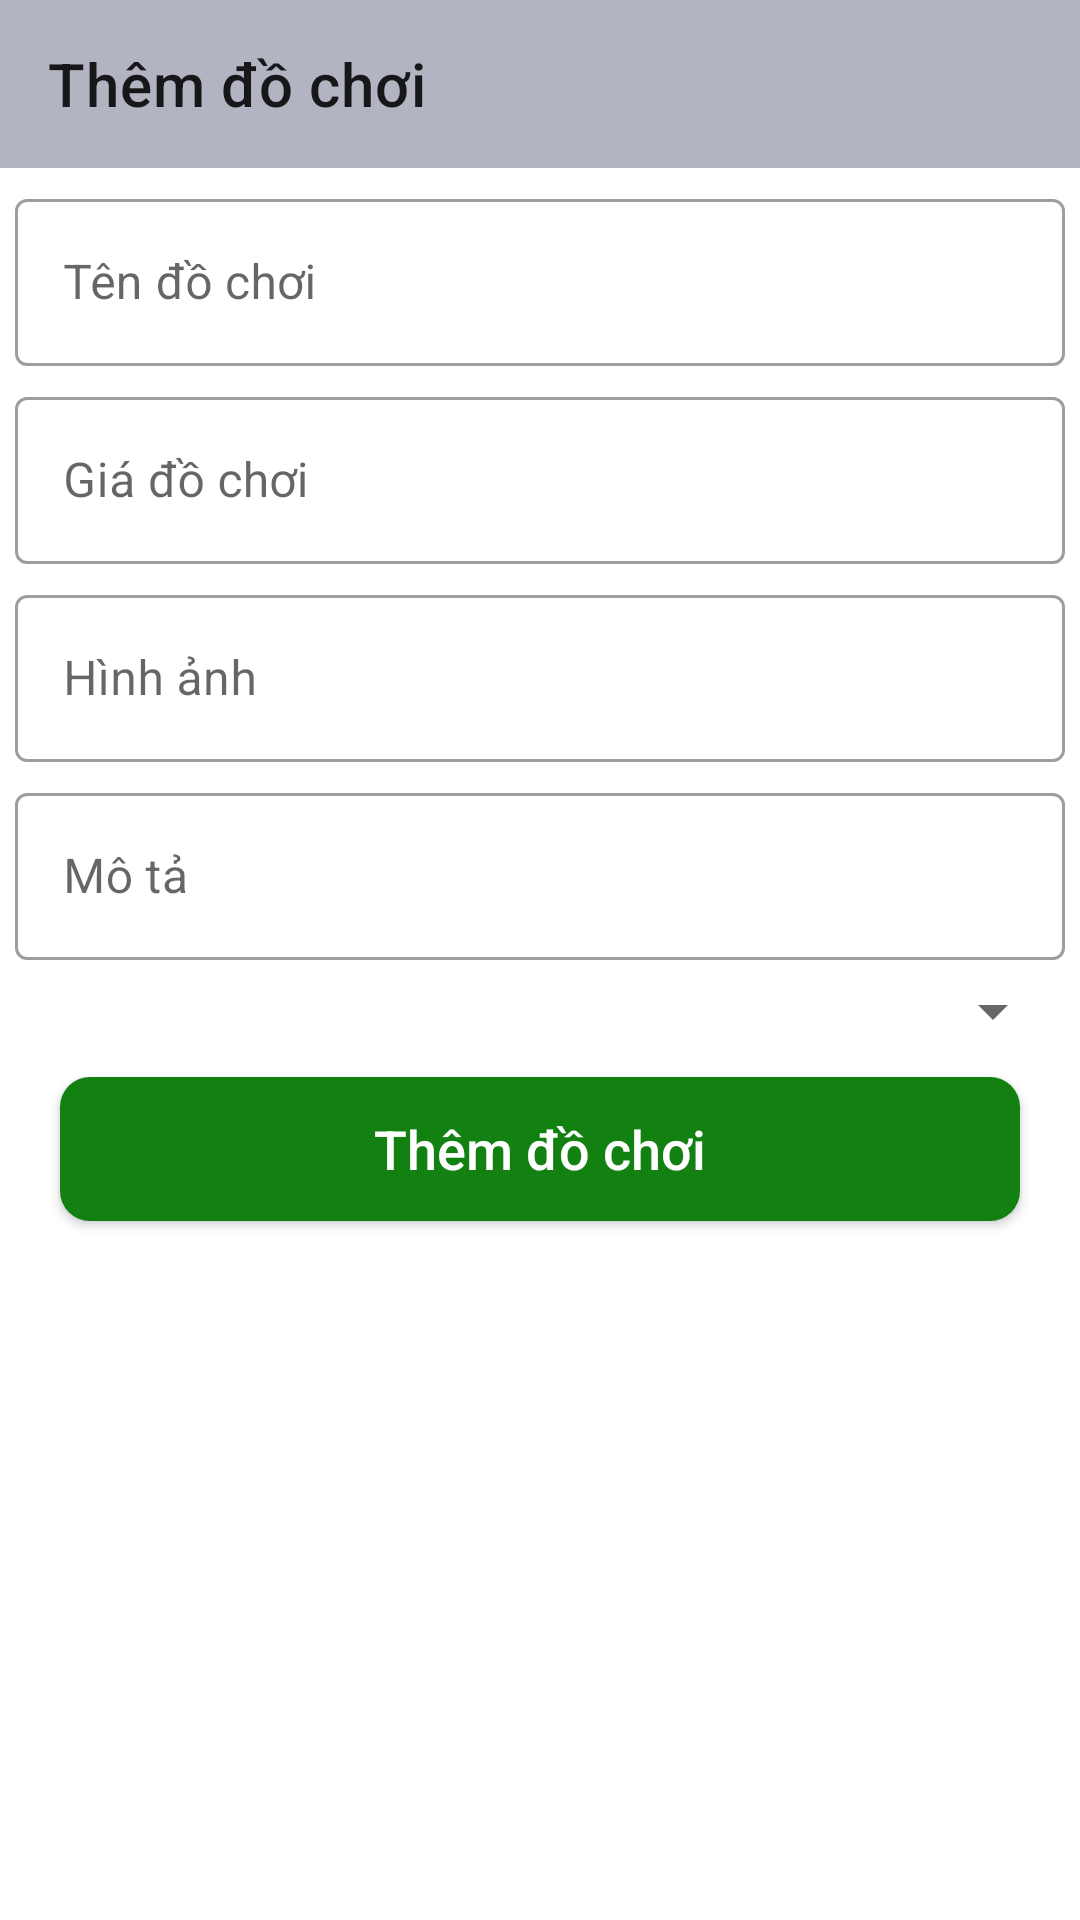

This screen was rendered from an Android layout file. Write that file and the resources it references.
<!-- AndroidManifest.xml: application theme Theme.AppBanDoChoi -->
<!-- res/layout/activity_them_spactivity.xml -->
<?xml version="1.0" encoding="utf-8"?>
<androidx.constraintlayout.widget.ConstraintLayout xmlns:android="http://schemas.android.com/apk/res/android"
    xmlns:app="http://schemas.android.com/apk/res-auto"
    xmlns:tools="http://schemas.android.com/tools"
    android:layout_width="match_parent"
    android:layout_height="match_parent"
    tools:context=".activity.ThemSPActivity">
    <androidx.appcompat.widget.Toolbar
        android:id="@+id/toobar"
        app:title="Thêm đồ chơi"
        android:background="#B2B4C1"
        app:layout_constraintTop_toTopOf="parent"
        android:layout_width="match_parent"
        android:layout_height="?attr/actionBarSize">
    </androidx.appcompat.widget.Toolbar>
    <com.google.android.material.textfield.TextInputLayout
        android:id="@+id/line1"
        app:layout_constraintTop_toBottomOf="@+id/toobar"
        android:layout_marginTop="5dp"
        android:layout_marginRight="5dp"
        android:layout_marginLeft="5dp"
        style="@style/Widget.MaterialComponents.TextInputLayout.OutlinedBox"
        android:layout_width="match_parent"
        android:layout_height="wrap_content">
        <com.google.android.material.textfield.TextInputEditText
            android:hint="Tên đồ chơi"
            android:id="@+id/tensp"
            android:inputType="text"
            android:layout_width="match_parent"
            android:layout_height="wrap_content"/>
    </com.google.android.material.textfield.TextInputLayout>
    <com.google.android.material.textfield.TextInputLayout
        android:id="@+id/line2"
        app:layout_constraintTop_toBottomOf="@+id/line1"
        android:layout_marginTop="5dp"
        android:layout_marginRight="5dp"
        android:layout_marginLeft="5dp"
        style="@style/Widget.MaterialComponents.TextInputLayout.OutlinedBox"
        android:layout_width="match_parent"
        android:layout_height="wrap_content">
        <com.google.android.material.textfield.TextInputEditText
            android:hint="Giá đồ chơi"
            android:id="@+id/giasp"
            android:inputType="number"
            android:layout_width="match_parent"
            android:layout_height="wrap_content"/>
    </com.google.android.material.textfield.TextInputLayout>
    <com.google.android.material.textfield.TextInputLayout
        android:id="@+id/line3"
        app:layout_constraintTop_toBottomOf="@+id/line2"
        android:layout_marginTop="5dp"
        android:layout_marginRight="5dp"
        android:layout_marginLeft="5dp"
        style="@style/Widget.MaterialComponents.TextInputLayout.OutlinedBox"
        android:layout_width="match_parent"
        android:layout_height="wrap_content">
        <com.google.android.material.textfield.TextInputEditText
            android:hint="Hình ảnh"
            android:id="@+id/hinhanh"
            android:inputType="text"
            android:layout_width="match_parent"
            android:layout_height="wrap_content"/>
    </com.google.android.material.textfield.TextInputLayout>
    <com.google.android.material.textfield.TextInputLayout
        android:id="@+id/line4"
        app:layout_constraintTop_toBottomOf="@+id/line3"
        android:layout_marginTop="5dp"
        android:layout_marginRight="5dp"
        android:layout_marginLeft="5dp"
        style="@style/Widget.MaterialComponents.TextInputLayout.OutlinedBox"
        android:layout_width="match_parent"
        android:layout_height="wrap_content">
        <com.google.android.material.textfield.TextInputEditText
            android:id="@+id/mota"
            android:hint="Mô tả"
            android:inputType="text"
            android:layout_width="match_parent"
            android:layout_height="wrap_content"/>
    </com.google.android.material.textfield.TextInputLayout>
    <Spinner
        android:id="@+id/spinner_loai"
        android:layout_marginTop="5dp"
        android:layout_marginLeft="5dp"
        android:layout_marginRight="5dp"
        app:layout_constraintTop_toBottomOf="@id/line4"
        android:layout_width="match_parent"
        android:layout_height="wrap_content"/>
    <androidx.appcompat.widget.AppCompatButton
        android:id="@+id/bntthem"
        app:layout_constraintTop_toBottomOf="@+id/spinner_loai"
        android:layout_marginRight="20dp"
        android:layout_marginLeft="20dp"
        android:layout_marginTop="10dp"
        android:text="Thêm đồ chơi"
        android:background="@drawable/background_button"
        android:textColor="@android:color/white"
        android:textSize="18sp"
        android:textAllCaps="false"
        android:layout_width="match_parent"
        android:layout_height="wrap_content"/>

</androidx.constraintlayout.widget.ConstraintLayout>
<!-- resources referenced by this layout -->
<resources>
  <!-- drawable background_button (drawable) -->
  <?xml version="1.0" encoding="utf-8"?>
  <shape xmlns:android="http://schemas.android.com/apk/res/android"
      android:shape="rectangle">
      <solid android:color="#128112" />
      <corners android:radius="10dp" />
  </shape>
  <style name="Theme.AppBanDoChoi" parent="Theme.MaterialComponents.DayNight.NoActionBar">
          
          <item name="colorPrimary">@color/purple_500</item>
          <item name="colorPrimaryVariant">@color/purple_700</item>
          <item name="colorOnPrimary">@color/white</item>
          
          <item name="colorSecondary">@color/teal_200</item>
          <item name="colorSecondaryVariant">@color/teal_700</item>
          <item name="colorOnSecondary">@color/black</item>
          
          <item name="android:statusBarColor">?attr/colorPrimaryVariant</item>
          
      </style>
  <color name="purple_500">#FF6200EE</color>
  <color name="purple_700">#FF3700B3</color>
  <color name="white">#FFFFFFFF</color>
  <color name="teal_200">#FF03DAC5</color>
  <color name="teal_700">#FF018786</color>
  <color name="black">#FF000000</color>
</resources>
